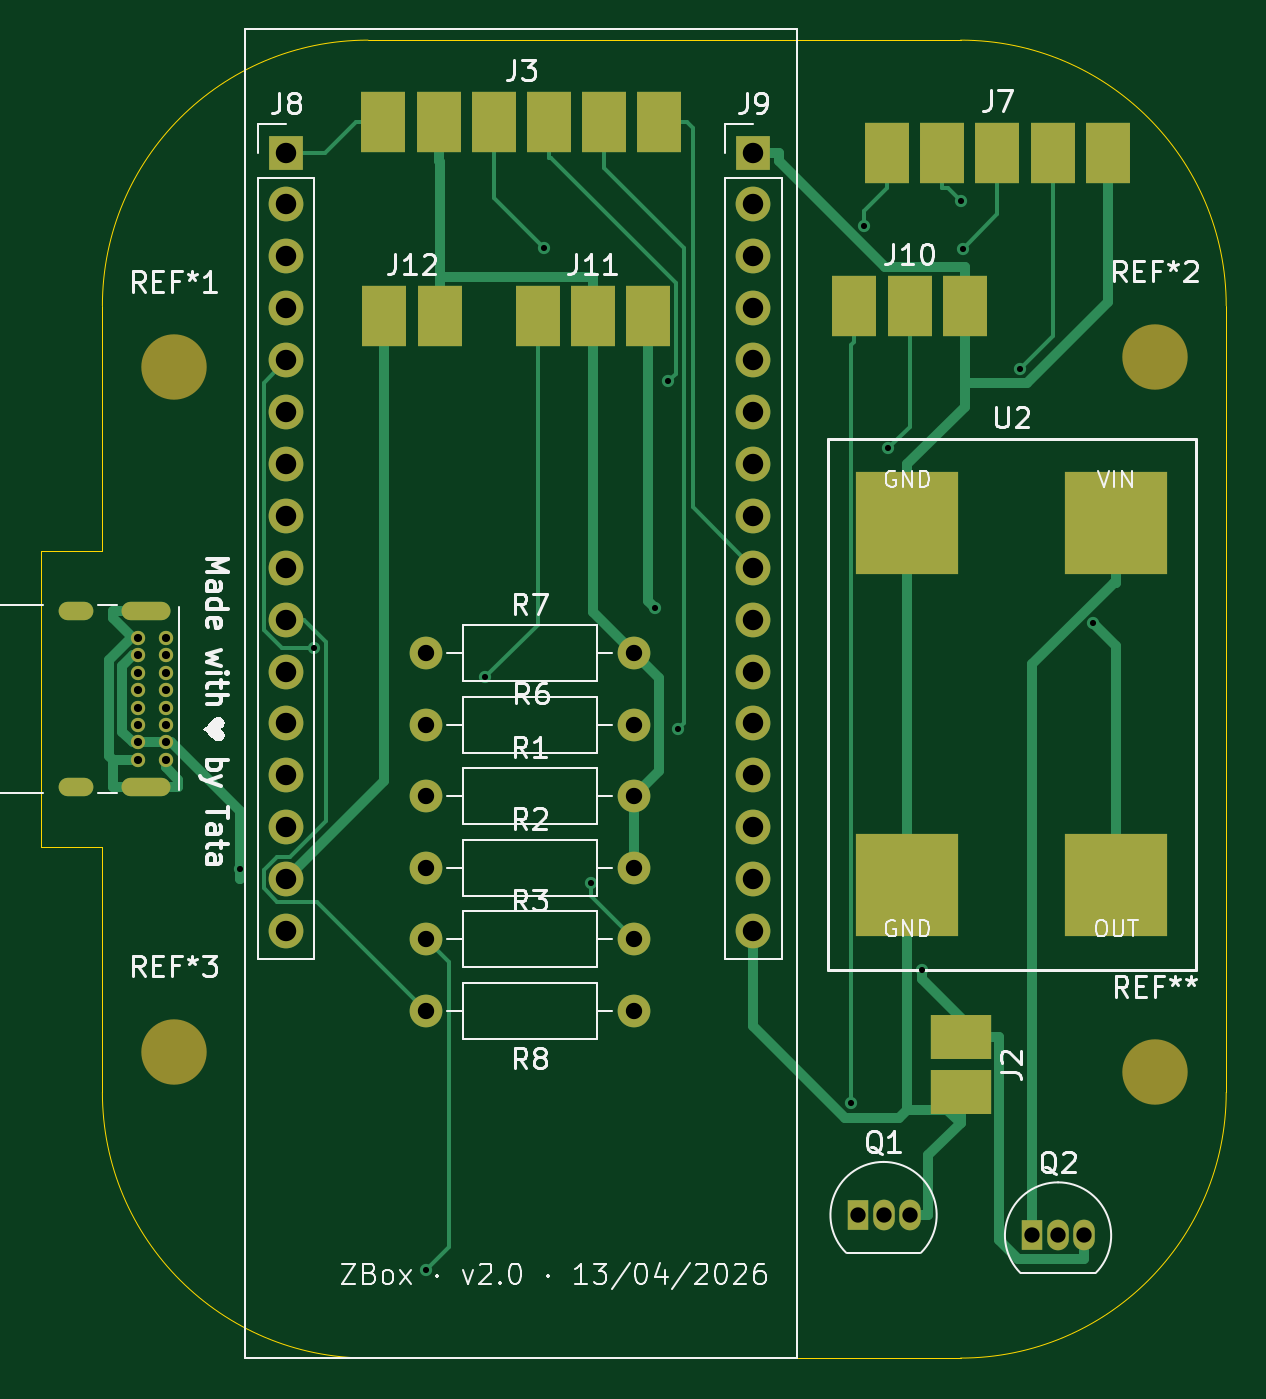
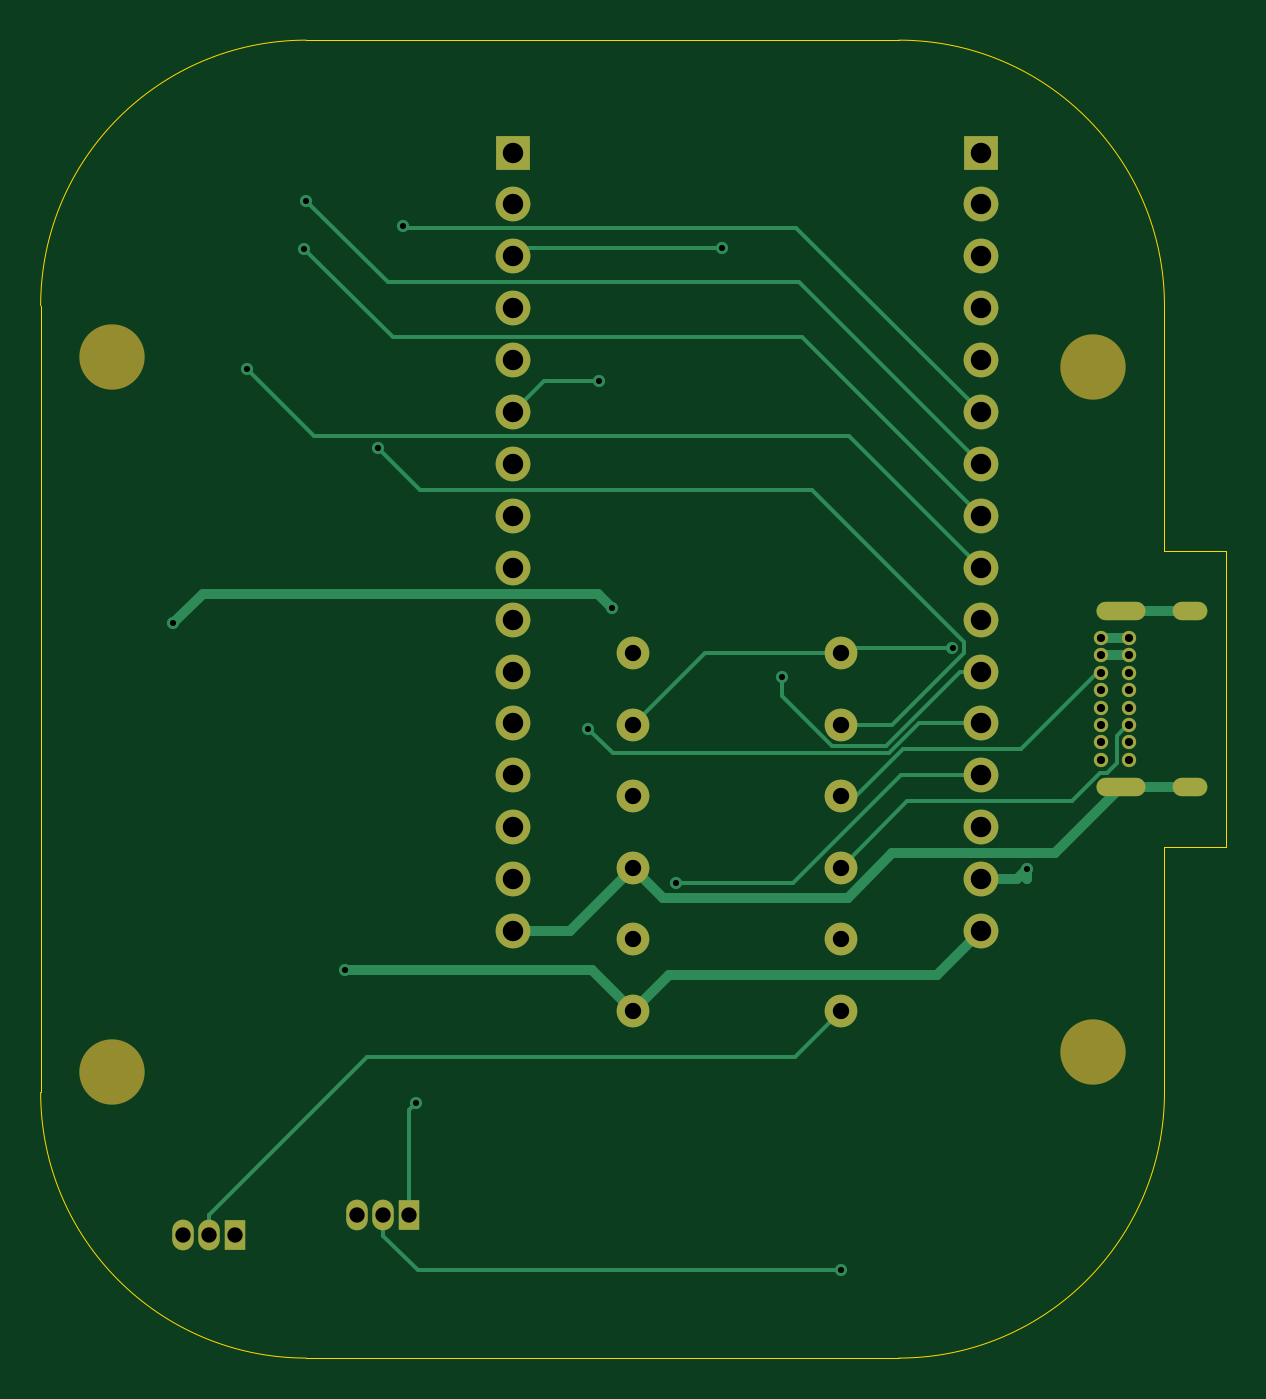
Circuit board: 10 layer files. Board 58.0 x 64.5 mm.
- bottom_copper: zbox-B_Cu.gbr (10816 bytes)
- bottom_mask: zbox-B_Mask.gbr (2871 bytes)
- paste: zbox-B_Paste.gbr (447 bytes)
- bottom_silk: zbox-B_Silkscreen.gbr (448 bytes)
- outline: zbox-Edge_Cuts.gbr (1179 bytes)
- top_copper: zbox-F_Cu.gbr (15194 bytes)
- top_mask: zbox-F_Mask.gbr (3724 bytes)
- paste: zbox-F_Paste.gbr (1295 bytes)
- top_silk: zbox-F_Silkscreen.gbr (52579 bytes)
- drill: zbox-PTH.drl (2060 bytes)

=== bottom_copper: zbox-B_Cu.gbr (10816 bytes, source omitted) ===
=== bottom_mask: zbox-B_Mask.gbr ===
%TF.GenerationSoftware,KiCad,Pcbnew,9.0.7*%
%TF.CreationDate,2026-04-13T16:05:15+02:00*%
%TF.ProjectId,zbox,6d757369-6362-46f7-982e-6b696361645f,rev?*%
%TF.SameCoordinates,Original*%
%TF.FileFunction,Soldermask,Bot*%
%TF.FilePolarity,Negative*%
%FSLAX46Y46*%
G04 Gerber Fmt 4.6, Leading zero omitted, Abs format (unit mm)*
G04 Created by KiCad (PCBNEW 9.0.7) date 2026-04-13 16:05:15*
%MOMM*%
%LPD*%
G01*
G04 APERTURE LIST*
%ADD10C,3.200000*%
%ADD11R,1.050000X1.500000*%
%ADD12O,1.050000X1.500000*%
%ADD13C,1.600000*%
%ADD14O,1.700000X0.900000*%
%ADD15O,2.400000X0.900000*%
%ADD16C,0.700000*%
%ADD17R,1.700000X1.700000*%
%ADD18C,1.700000*%
G04 APERTURE END LIST*
D10*
%TO.C,REF\u002A\u002A*%
X141500000Y-108000000D03*
%TD*%
%TO.C,REF\u002A3*%
X93500000Y-107000000D03*
%TD*%
%TO.C,REF\u002A2*%
X141500000Y-73000000D03*
%TD*%
D11*
%TO.C,Q2*%
X135500000Y-116000000D03*
D12*
X136770000Y-116000000D03*
X138040000Y-116000000D03*
%TD*%
D13*
%TO.C,R6*%
X116000000Y-91000000D03*
X105840000Y-91000000D03*
%TD*%
D14*
%TO.C,J1*%
X88732300Y-94064800D03*
D15*
X92112300Y-94064800D03*
D14*
X88732300Y-85414800D03*
D15*
X92112300Y-85414800D03*
D16*
X91742300Y-86764800D03*
X91742300Y-87614800D03*
X91742300Y-88464800D03*
X91742300Y-89314800D03*
X91742300Y-90164800D03*
X91742300Y-91014800D03*
X91742300Y-91864800D03*
X91742300Y-92714800D03*
X93092300Y-92714800D03*
X93092300Y-91864800D03*
X93092300Y-91014800D03*
X93092300Y-90164800D03*
X93092300Y-89314800D03*
X93092300Y-88464800D03*
X93092300Y-87614800D03*
X93092300Y-86764800D03*
%TD*%
D12*
%TO.C,Q1*%
X129500000Y-115000000D03*
X128230000Y-115000000D03*
D11*
X126960000Y-115000000D03*
%TD*%
D17*
%TO.C,J8*%
X99000000Y-63000000D03*
D18*
X99000000Y-65540000D03*
X99000000Y-68080000D03*
X99000000Y-70620000D03*
X99000000Y-73160000D03*
X99000000Y-75700000D03*
X99000000Y-78240000D03*
X99000000Y-80780000D03*
X99000000Y-83320000D03*
X99000000Y-85860000D03*
X99000000Y-88400000D03*
X99000000Y-90940000D03*
X99000000Y-93480000D03*
X99000000Y-96020000D03*
X99000000Y-98560000D03*
X99000000Y-101100000D03*
%TD*%
D17*
%TO.C,J9*%
X121860000Y-63000000D03*
D18*
X121860000Y-65540000D03*
X121860000Y-68080000D03*
X121860000Y-70620000D03*
X121860000Y-73160000D03*
X121860000Y-75700000D03*
X121860000Y-78240000D03*
X121860000Y-80780000D03*
X121860000Y-83320000D03*
X121860000Y-85860000D03*
X121860000Y-88400000D03*
X121860000Y-90940000D03*
X121860000Y-93480000D03*
X121860000Y-96020000D03*
X121860000Y-98560000D03*
X121860000Y-101100000D03*
%TD*%
D13*
%TO.C,R8*%
X116000000Y-105000000D03*
X105840000Y-105000000D03*
%TD*%
%TO.C,R7*%
X105840000Y-87500000D03*
X116000000Y-87500000D03*
%TD*%
%TO.C,R3*%
X105840000Y-101500000D03*
X116000000Y-101500000D03*
%TD*%
%TO.C,R2*%
X105840000Y-98000000D03*
X116000000Y-98000000D03*
%TD*%
%TO.C,R1*%
X105840000Y-94500000D03*
X116000000Y-94500000D03*
%TD*%
D10*
%TO.C,REF\u002A1*%
X93500000Y-73500000D03*
%TD*%
M02*

=== paste: zbox-B_Paste.gbr ===
%TF.GenerationSoftware,KiCad,Pcbnew,9.0.7*%
%TF.CreationDate,2026-04-13T16:05:15+02:00*%
%TF.ProjectId,zbox,6d757369-6362-46f7-982e-6b696361645f,rev?*%
%TF.SameCoordinates,Original*%
%TF.FileFunction,Paste,Bot*%
%TF.FilePolarity,Positive*%
%FSLAX46Y46*%
G04 Gerber Fmt 4.6, Leading zero omitted, Abs format (unit mm)*
G04 Created by KiCad (PCBNEW 9.0.7) date 2026-04-13 16:05:15*
%MOMM*%
%LPD*%
G01*
G04 APERTURE LIST*
G04 APERTURE END LIST*
M02*

=== bottom_silk: zbox-B_Silkscreen.gbr ===
%TF.GenerationSoftware,KiCad,Pcbnew,9.0.7*%
%TF.CreationDate,2026-04-13T16:05:15+02:00*%
%TF.ProjectId,zbox,6d757369-6362-46f7-982e-6b696361645f,rev?*%
%TF.SameCoordinates,Original*%
%TF.FileFunction,Legend,Bot*%
%TF.FilePolarity,Positive*%
%FSLAX46Y46*%
G04 Gerber Fmt 4.6, Leading zero omitted, Abs format (unit mm)*
G04 Created by KiCad (PCBNEW 9.0.7) date 2026-04-13 16:05:15*
%MOMM*%
%LPD*%
G01*
G04 APERTURE LIST*
G04 APERTURE END LIST*
M02*

=== outline: zbox-Edge_Cuts.gbr ===
%TF.GenerationSoftware,KiCad,Pcbnew,9.0.7*%
%TF.CreationDate,2026-04-13T16:05:15+02:00*%
%TF.ProjectId,zbox,6d757369-6362-46f7-982e-6b696361645f,rev?*%
%TF.SameCoordinates,Original*%
%TF.FileFunction,Profile,NP*%
%FSLAX46Y46*%
G04 Gerber Fmt 4.6, Leading zero omitted, Abs format (unit mm)*
G04 Created by KiCad (PCBNEW 9.0.7) date 2026-04-13 16:05:15*
%MOMM*%
%LPD*%
G01*
G04 APERTURE LIST*
%TA.AperFunction,Profile*%
%ADD10C,0.050000*%
%TD*%
G04 APERTURE END LIST*
D10*
X87000000Y-97000000D02*
X90000000Y-97000000D01*
X90000000Y-82500000D02*
X87000000Y-82500000D01*
X90000000Y-109000000D02*
X90000000Y-97000000D01*
X90000000Y-70500000D02*
X90000000Y-82500000D01*
X145000000Y-70500000D02*
X145000000Y-109000000D01*
X103000000Y-122000000D02*
G75*
G02*
X90000000Y-109000000I0J13000000D01*
G01*
X90000000Y-70500000D02*
G75*
G02*
X103000000Y-57500000I13000000J0D01*
G01*
X145000000Y-109000000D02*
G75*
G02*
X132000000Y-122000000I-13000000J0D01*
G01*
X132000000Y-57500000D02*
G75*
G02*
X145000000Y-70500000I0J-13000000D01*
G01*
X132000000Y-122000000D02*
X103000000Y-122000000D01*
X103000000Y-57500000D02*
X132000000Y-57500000D01*
X87000000Y-97000000D02*
X87000000Y-82500000D01*
M02*

=== top_copper: zbox-F_Cu.gbr (15194 bytes, source omitted) ===
=== top_mask: zbox-F_Mask.gbr ===
%TF.GenerationSoftware,KiCad,Pcbnew,9.0.7*%
%TF.CreationDate,2026-04-13T16:05:15+02:00*%
%TF.ProjectId,zbox,6d757369-6362-46f7-982e-6b696361645f,rev?*%
%TF.SameCoordinates,Original*%
%TF.FileFunction,Soldermask,Top*%
%TF.FilePolarity,Negative*%
%FSLAX46Y46*%
G04 Gerber Fmt 4.6, Leading zero omitted, Abs format (unit mm)*
G04 Created by KiCad (PCBNEW 9.0.7) date 2026-04-13 16:05:15*
%MOMM*%
%LPD*%
G01*
G04 APERTURE LIST*
%ADD10C,3.200000*%
%ADD11R,1.050000X1.500000*%
%ADD12O,1.050000X1.500000*%
%ADD13C,1.600000*%
%ADD14O,1.700000X0.900000*%
%ADD15O,2.400000X0.900000*%
%ADD16C,0.700000*%
%ADD17R,2.200000X3.000000*%
%ADD18R,1.700000X1.700000*%
%ADD19C,1.700000*%
%ADD20R,5.000000X5.000000*%
%ADD21R,3.000000X2.200000*%
G04 APERTURE END LIST*
D10*
%TO.C,REF\u002A\u002A*%
X141500000Y-108000000D03*
%TD*%
%TO.C,REF\u002A3*%
X93500000Y-107000000D03*
%TD*%
%TO.C,REF\u002A2*%
X141500000Y-73000000D03*
%TD*%
D11*
%TO.C,Q2*%
X135500000Y-116000000D03*
D12*
X136770000Y-116000000D03*
X138040000Y-116000000D03*
%TD*%
D13*
%TO.C,R6*%
X116000000Y-91000000D03*
X105840000Y-91000000D03*
%TD*%
D14*
%TO.C,J1*%
X88732300Y-94064800D03*
D15*
X92112300Y-94064800D03*
D14*
X88732300Y-85414800D03*
D15*
X92112300Y-85414800D03*
D16*
X91742300Y-86764800D03*
X91742300Y-87614800D03*
X91742300Y-88464800D03*
X91742300Y-89314800D03*
X91742300Y-90164800D03*
X91742300Y-91014800D03*
X91742300Y-91864800D03*
X91742300Y-92714800D03*
X93092300Y-92714800D03*
X93092300Y-91864800D03*
X93092300Y-91014800D03*
X93092300Y-90164800D03*
X93092300Y-89314800D03*
X93092300Y-88464800D03*
X93092300Y-87614800D03*
X93092300Y-86764800D03*
%TD*%
D17*
%TO.C,J3*%
X117250000Y-61500000D03*
X114550000Y-61500000D03*
X111850000Y-61500000D03*
X109150000Y-61500000D03*
X106450000Y-61500000D03*
X103750000Y-61500000D03*
%TD*%
%TO.C,J12*%
X106500000Y-71000000D03*
X103800000Y-71000000D03*
%TD*%
D12*
%TO.C,Q1*%
X129500000Y-115000000D03*
X128230000Y-115000000D03*
D11*
X126960000Y-115000000D03*
%TD*%
D17*
%TO.C,J11*%
X116700000Y-71000000D03*
X114000000Y-71000000D03*
X111300000Y-71000000D03*
%TD*%
%TO.C,J10*%
X126800000Y-70500000D03*
X129500000Y-70500000D03*
X132200000Y-70500000D03*
%TD*%
%TO.C,J7*%
X139200000Y-63000000D03*
X136500000Y-63000000D03*
X133800000Y-63000000D03*
X131100000Y-63000000D03*
X128400000Y-63000000D03*
%TD*%
D18*
%TO.C,J8*%
X99000000Y-63000000D03*
D19*
X99000000Y-65540000D03*
X99000000Y-68080000D03*
X99000000Y-70620000D03*
X99000000Y-73160000D03*
X99000000Y-75700000D03*
X99000000Y-78240000D03*
X99000000Y-80780000D03*
X99000000Y-83320000D03*
X99000000Y-85860000D03*
X99000000Y-88400000D03*
X99000000Y-90940000D03*
X99000000Y-93480000D03*
X99000000Y-96020000D03*
X99000000Y-98560000D03*
X99000000Y-101100000D03*
%TD*%
D18*
%TO.C,J9*%
X121860000Y-63000000D03*
D19*
X121860000Y-65540000D03*
X121860000Y-68080000D03*
X121860000Y-70620000D03*
X121860000Y-73160000D03*
X121860000Y-75700000D03*
X121860000Y-78240000D03*
X121860000Y-80780000D03*
X121860000Y-83320000D03*
X121860000Y-85860000D03*
X121860000Y-88400000D03*
X121860000Y-90940000D03*
X121860000Y-93480000D03*
X121860000Y-96020000D03*
X121860000Y-98560000D03*
X121860000Y-101100000D03*
%TD*%
D20*
%TO.C,U2*%
X139605000Y-81145000D03*
X129395000Y-81145000D03*
X129395000Y-98855000D03*
X139605000Y-98855000D03*
%TD*%
D13*
%TO.C,R8*%
X116000000Y-105000000D03*
X105840000Y-105000000D03*
%TD*%
%TO.C,R7*%
X105840000Y-87500000D03*
X116000000Y-87500000D03*
%TD*%
%TO.C,R3*%
X105840000Y-101500000D03*
X116000000Y-101500000D03*
%TD*%
%TO.C,R2*%
X105840000Y-98000000D03*
X116000000Y-98000000D03*
%TD*%
%TO.C,R1*%
X105840000Y-94500000D03*
X116000000Y-94500000D03*
%TD*%
D21*
%TO.C,J2*%
X132000000Y-106300000D03*
X132000000Y-109000000D03*
%TD*%
D10*
%TO.C,REF\u002A1*%
X93500000Y-73500000D03*
%TD*%
M02*

=== paste: zbox-F_Paste.gbr ===
%TF.GenerationSoftware,KiCad,Pcbnew,9.0.7*%
%TF.CreationDate,2026-04-13T16:05:15+02:00*%
%TF.ProjectId,zbox,6d757369-6362-46f7-982e-6b696361645f,rev?*%
%TF.SameCoordinates,Original*%
%TF.FileFunction,Paste,Top*%
%TF.FilePolarity,Positive*%
%FSLAX46Y46*%
G04 Gerber Fmt 4.6, Leading zero omitted, Abs format (unit mm)*
G04 Created by KiCad (PCBNEW 9.0.7) date 2026-04-13 16:05:15*
%MOMM*%
%LPD*%
G01*
G04 APERTURE LIST*
%ADD10R,2.200000X3.000000*%
%ADD11R,5.000000X5.000000*%
%ADD12R,3.000000X2.200000*%
G04 APERTURE END LIST*
D10*
%TO.C,J3*%
X117250000Y-61500000D03*
X114550000Y-61500000D03*
X111850000Y-61500000D03*
X109150000Y-61500000D03*
X106450000Y-61500000D03*
X103750000Y-61500000D03*
%TD*%
%TO.C,J12*%
X106500000Y-71000000D03*
X103800000Y-71000000D03*
%TD*%
%TO.C,J11*%
X116700000Y-71000000D03*
X114000000Y-71000000D03*
X111300000Y-71000000D03*
%TD*%
%TO.C,J10*%
X126800000Y-70500000D03*
X129500000Y-70500000D03*
X132200000Y-70500000D03*
%TD*%
%TO.C,J7*%
X139200000Y-63000000D03*
X136500000Y-63000000D03*
X133800000Y-63000000D03*
X131100000Y-63000000D03*
X128400000Y-63000000D03*
%TD*%
D11*
%TO.C,U2*%
X139605000Y-81145000D03*
X129395000Y-81145000D03*
X129395000Y-98855000D03*
X139605000Y-98855000D03*
%TD*%
D12*
%TO.C,J2*%
X132000000Y-106300000D03*
X132000000Y-109000000D03*
%TD*%
M02*

=== top_silk: zbox-F_Silkscreen.gbr (52579 bytes, source omitted) ===
=== drill: zbox-PTH.drl ===
M48
; DRILL file {KiCad 9.0.7} date 2026-04-13T16:05:16+0200
; FORMAT={-:-/ absolute / metric / decimal}
; #@! TF.CreationDate,2026-04-13T16:05:16+02:00
; #@! TF.GenerationSoftware,Kicad,Pcbnew,9.0.7
; #@! TF.FileFunction,Plated,1,2,PTH
FMAT,2
METRIC
; #@! TA.AperFunction,Plated,PTH,ViaDrill
T1C0.300
; #@! TA.AperFunction,Plated,PTH,ComponentDrill
T2C0.400
; #@! TA.AperFunction,Plated,PTH,ComponentDrill
T3C0.600
; #@! TA.AperFunction,Plated,PTH,ComponentDrill
T4C0.750
; #@! TA.AperFunction,Plated,PTH,ComponentDrill
T5C0.800
; #@! TA.AperFunction,Plated,PTH,ComponentDrill
T6C1.000
%
G90
G05
T1
X96.714Y-98.056
X100.374Y-87.242
X105.815Y-117.688
X108.725Y-88.674
X111.635Y-67.691
X113.891Y-98.763
X117.045Y-85.283
X117.693Y-74.197
X118.191Y-91.219
X126.642Y-109.54
X127.282Y-66.579
X128.47Y-77.473
X130.097Y-102.983
X132.005Y-65.361
X132.097Y-67.703
X134.915Y-73.573
X138.499Y-86.027
T2
X91.742Y-86.765
X91.742Y-87.615
X91.742Y-88.465
X91.742Y-89.315
X91.742Y-90.165
X91.742Y-91.015
X91.742Y-91.865
X91.742Y-92.715
X93.092Y-86.765
X93.092Y-87.615
X93.092Y-88.465
X93.092Y-89.315
X93.092Y-90.165
X93.092Y-91.015
X93.092Y-91.865
X93.092Y-92.715
T4
X126.96Y-115.0
X128.23Y-115.0
X129.5Y-115.0
X135.5Y-116.0
X136.77Y-116.0
X138.04Y-116.0
T5
X105.84Y-87.5
X105.84Y-91.0
X105.84Y-94.5
X105.84Y-98.0
X105.84Y-101.5
X105.84Y-105.0
X116.0Y-87.5
X116.0Y-91.0
X116.0Y-94.5
X116.0Y-98.0
X116.0Y-101.5
X116.0Y-105.0
T6
X99.0Y-63.0
X99.0Y-65.54
X99.0Y-68.08
X99.0Y-70.62
X99.0Y-73.16
X99.0Y-75.7
X99.0Y-78.24
X99.0Y-80.78
X99.0Y-83.32
X99.0Y-85.86
X99.0Y-88.4
X99.0Y-90.94
X99.0Y-93.48
X99.0Y-96.02
X99.0Y-98.56
X99.0Y-101.1
X121.86Y-63.0
X121.86Y-65.54
X121.86Y-68.08
X121.86Y-70.62
X121.86Y-73.16
X121.86Y-75.7
X121.86Y-78.24
X121.86Y-80.78
X121.86Y-83.32
X121.86Y-85.86
X121.86Y-88.4
X121.86Y-90.94
X121.86Y-93.48
X121.86Y-96.02
X121.86Y-98.56
X121.86Y-101.1
T3
G00X89.132Y-85.415
M15
G01X88.332Y-85.415
M16
G05
G00X89.132Y-94.065
M15
G01X88.332Y-94.065
M16
G05
G00X92.862Y-85.415
M15
G01X91.362Y-85.415
M16
G05
G00X92.862Y-94.065
M15
G01X91.362Y-94.065
M16
G05
M30
